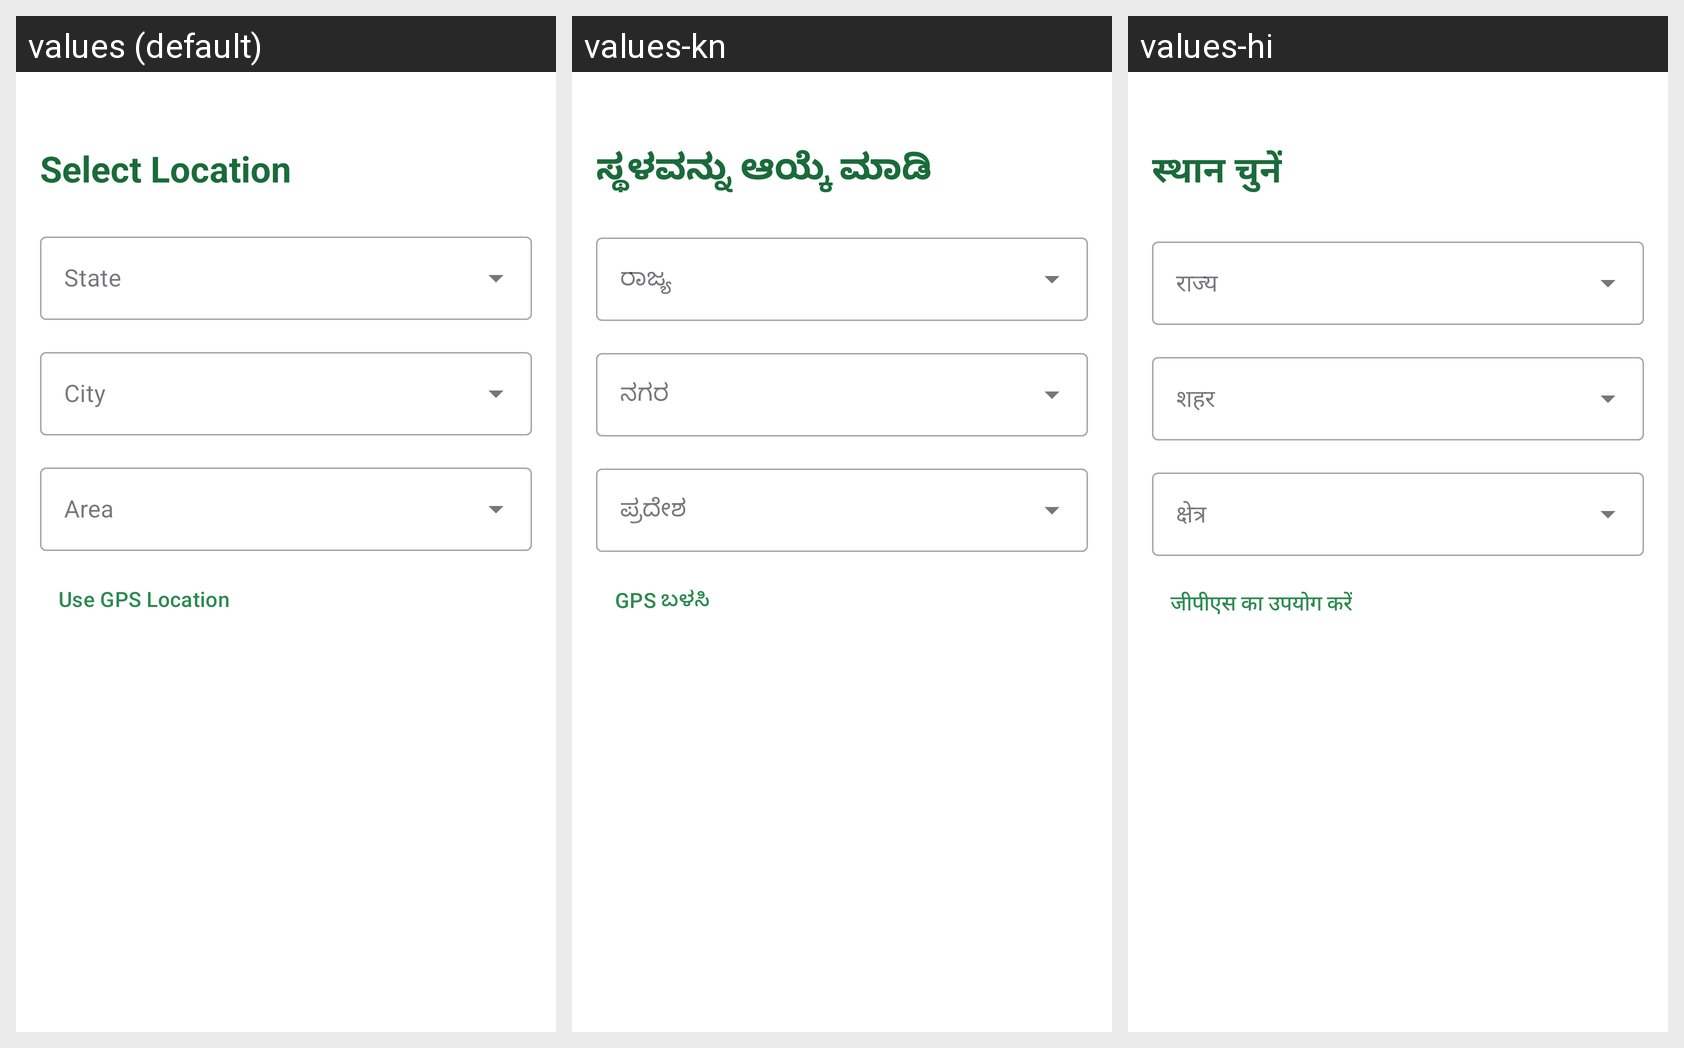

For this localized Android screen grid, give each drawn string resource with its value in every locale shown.
Android screen res/layout/activity_location.xml rendered under 3 locales, left to right: values (default), values-kn, values-hi. Device: Nexus 5 (rendered at 1080×1920; each locale shown at half size, 540×960, under a caption strip naming it); theme Theme.FOODSHARe.
Other locales in the repository, not shown: values-ml, values-ta, values-te.
Strings drawn on this screen, with the default value and each locale's value (text and hints the layout hard-codes, and strings that could not be matched under every locale, appear in the picture but are not listed):

select_location
  values: Select Location
  values-kn: ಸ್ಥಳವನ್ನು ಆಯ್ಕೆ ಮಾಡಿ
  values-hi: स्थान चुनें

use_gps
  values: Use GPS Location
  values-kn: GPS ಬಳಸಿ
  values-hi: जीपीएस का उपयोग करें
